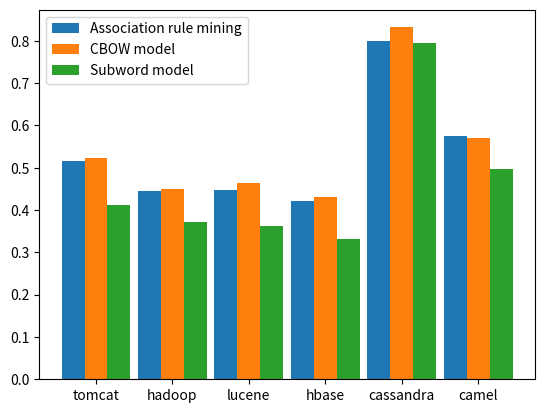

Python code for this plot:
import matplotlib.pyplot as plt
import numpy as np


def show_plot(tarmaq, cbow, subword):
    left = np.arange(len(subword))  # numpyで横軸を設定
    labels = ['tomcat', 'hadoop', 'lucene', 'hbase', 'cassandra', 'camel']

    width = 0.3
    plt.bar(left, tarmaq, width=width, align='center', label='Association rule mining')
    plt.bar(left + width, cbow, width=width, align='center', label='CBOW model')
    plt.bar(left + 2 * width, subword, width=width, align='center', label='Subword model')
    plt.xticks(left + width, labels)
    # plt.set_ylabel('micro recall@10')
    # # plt.set_title('Scores by group and gender')
    # plt.set_xlabel('プロジェクト')
    # plt.set_xticks(x)
    # plt.set_xticklabels(labels)
    plt.legend()
    plt.show()


if __name__ == '__main__':
    # rq1 micro recall@10
    # tarmaq = [0.531, 0.473, 0.475, 0.438, 0.770, 0.605]
    # cbow = [0.539, 0.469, 0.488, 0.451, 0.798, 0.599]
    # subword = [0.505, 0.435, 0.435, 0.403, 0.783, 0.555]

    # contexts new md over 70% top-10
    # tarmaq = [0.248, 0.216, 0.288, 0.227, 0.236, 0.352]
    # cbow = [0.254, 0.238, 0.280, 0.219, 0.251, 0.362]
    # subword = [0.368, 0.292, 0.291, 0.229, 0.269, 0.360]

    # contexts new md all
    # tarmaq = []
    # cbow = []
    # subword = []

    # contexts active md over 70% top-10
    # tarmaq = [0.586, 0.526, 0.595, 0.562, 0.741, 0.794]
    # cbow = [0.624, 0.684, 0.619, 0.686, 0.900, 0.806]
    # subword = [0.631, 0.579, 0.571, 0.645, 0.868, 0.806]

    # contexts inactive md over 70% top-10
    # tarmaq = [0.675, 0.769, 0.726, 0.696, 0.948, 0.786]
    # cbow = [0.676, 0.788, 0.739, 0.698, 0.964, 0.790]
    # subword = [0.606, 0.692, 0.650, 0.625, 0.954, 0.698]

    # target inactive md over 70% top-10
    tarmaq = [0.517, 0.445, 0.448, 0.422, 0.800, 0.575]
    cbow = [0.522, 0.449, 0.465, 0.432, 0.832, 0.571]
    subword = [0.413, 0.372, 0.362, 0.331, 0.795, 0.496]
    show_plot(tarmaq, cbow, subword)
